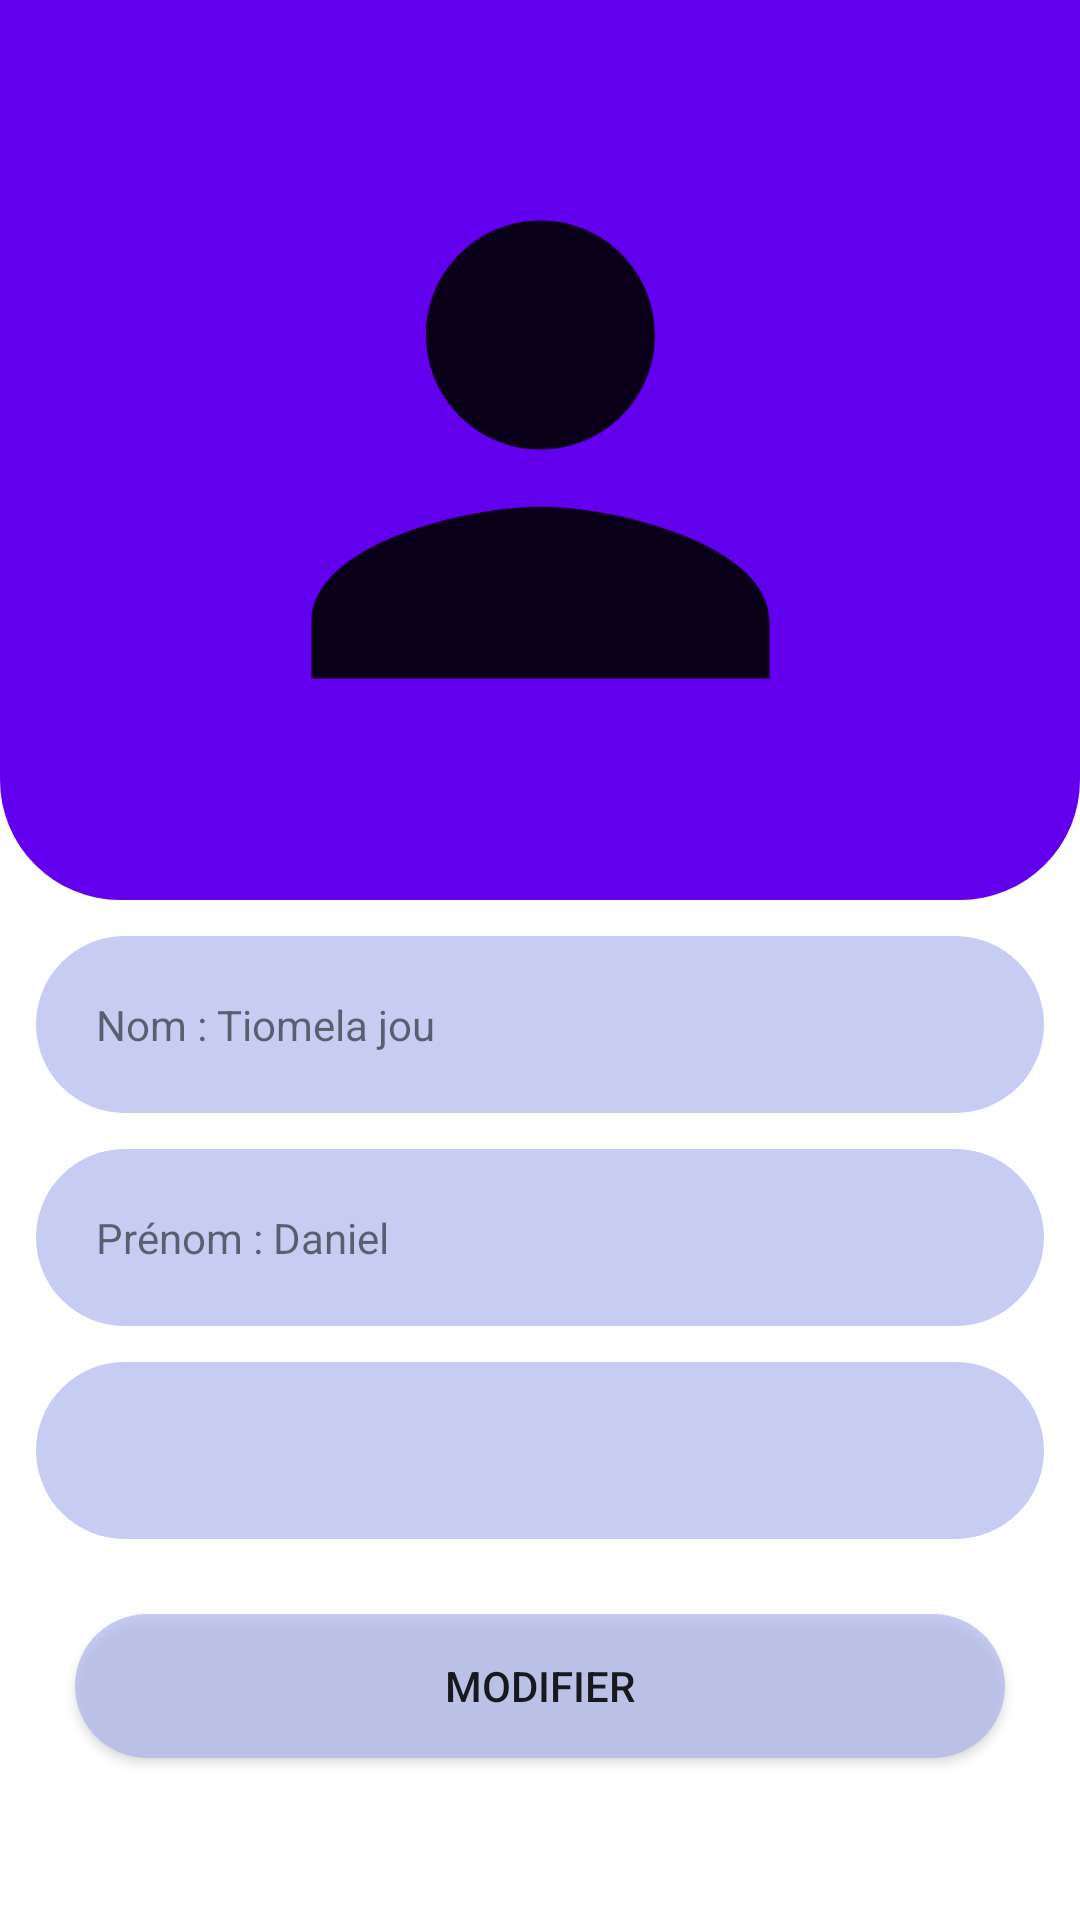

Reconstruct the res/layout file that produces this screen, plus the resources it refers to.
<!-- AndroidManifest.xml: application theme Theme.EasyPark -->
<!-- res/layout/activity_profile.xml -->
<?xml version="1.0" encoding="utf-8"?>
<ScrollView
    android:id="@+id/profile_page"
    xmlns:android="http://schemas.android.com/apk/res/android"
    xmlns:tools="http://schemas.android.com/tools"
    android:layout_width="match_parent"
    android:layout_height="match_parent"
    tools:context=".profile">

    <LinearLayout
        android:layout_width="match_parent"
        android:layout_height="match_parent"
        android:orientation="vertical"
        >
        <LinearLayout
            android:layout_width="match_parent"
            android:layout_height="300dp"
            android:background="@drawable/backgound_rondered_bottom"
            android:padding="12dp"
            android:gravity="center"
            android:orientation="vertical"
            >

            <ImageView
                android:layout_width="427dp"
                android:layout_height="229dp"
                android:src="@drawable/user_image"
                />


        </LinearLayout>
        <TextView
            android:layout_width="match_parent"
            android:layout_height="wrap_content"
            android:layout_marginTop="12dp"
            android:background="@drawable/rondered2"
            android:padding="20dp"
            android:layout_marginHorizontal="12dp"
            android:text="Nom : Tiomela jou"

            />

        <TextView
            android:layout_width="match_parent"
            android:layout_height="wrap_content"
            android:layout_marginTop="12dp"
            android:background="@drawable/rondered2"
            android:padding="20dp"
            android:layout_marginHorizontal="12dp"
            android:text="Prénom : Daniel"

            />

        <TextView
            android:id="@+id/display_email"
            android:layout_width="match_parent"
            android:layout_height="wrap_content"
            android:layout_marginTop="12dp"
            android:background="@drawable/rondered2"
            android:padding="20dp"
            android:layout_marginHorizontal="12dp"
            android:text=""

            />


        <Button
            android:layout_width="match_parent"
            android:layout_height="wrap_content"
            android:background="@drawable/rondered2"
            android:layout_margin="25dp"
            android:text="Modifier"
           />

    </LinearLayout>

</ScrollView>
<!-- resources referenced by this layout -->
<resources>
  <!-- drawable backgound_rondered_bottom (drawable) -->
  <?xml version="1.0" encoding="utf-8"?>
  <shape xmlns:android="http://schemas.android.com/apk/res/android">
      <solid android:color="@color/purple_500"/>
      <corners
          android:bottomLeftRadius="40dp"
          android:bottomRightRadius="40dp"
          />
  
  </shape>
  <!-- drawable rondered2 (drawable) -->
  <?xml version="1.0" encoding="utf-8"?>
  <shape xmlns:android="http://schemas.android.com/apk/res/android">
      <solid android:color="@color/color_light_blue"/>
      <corners android:radius="100dp"/>
  </shape>
  <!-- drawable user_image (drawable) -->
  <vector android:alpha="0.9" android:height="24dp" android:tint="#000000"
      android:viewportHeight="24" android:viewportWidth="24"
      android:width="24dp" xmlns:android="http://schemas.android.com/apk/res/android">
      <path android:fillColor="@android:color/white" android:pathData="M12,12c2.21,0 4,-1.79 4,-4s-1.79,-4 -4,-4 -4,1.79 -4,4 1.79,4 4,4zM12,14c-2.67,0 -8,1.34 -8,4v2h16v-2c0,-2.66 -5.33,-4 -8,-4z"/>
  </vector>
  <style name="Theme.EasyPark" parent="Theme.MaterialComponents.DayNight.DarkActionBar">
          
          <item name="colorPrimary">@color/purple_500</item>
          <item name="colorPrimaryVariant">@color/purple_700</item>
          <item name="colorOnPrimary">@color/white</item>
          
          <item name="colorSecondary">@color/teal_200</item>
          <item name="colorSecondaryVariant">@color/teal_700</item>
          <item name="colorOnSecondary">@color/black</item>
          
          <item name="android:statusBarColor">?attr/colorPrimaryVariant</item>
          
      </style>
  <color name="purple_500">#FF6200EE</color>
  <color name="color_light_blue">#ABAAB3EC</color>
  <color name="purple_700">#FF3700B3</color>
  <color name="white">#FFFFFFFF</color>
  <color name="teal_200">#FF03DAC5</color>
  <color name="teal_700">#FF018786</color>
  <color name="black">#FF000000</color>
</resources>
